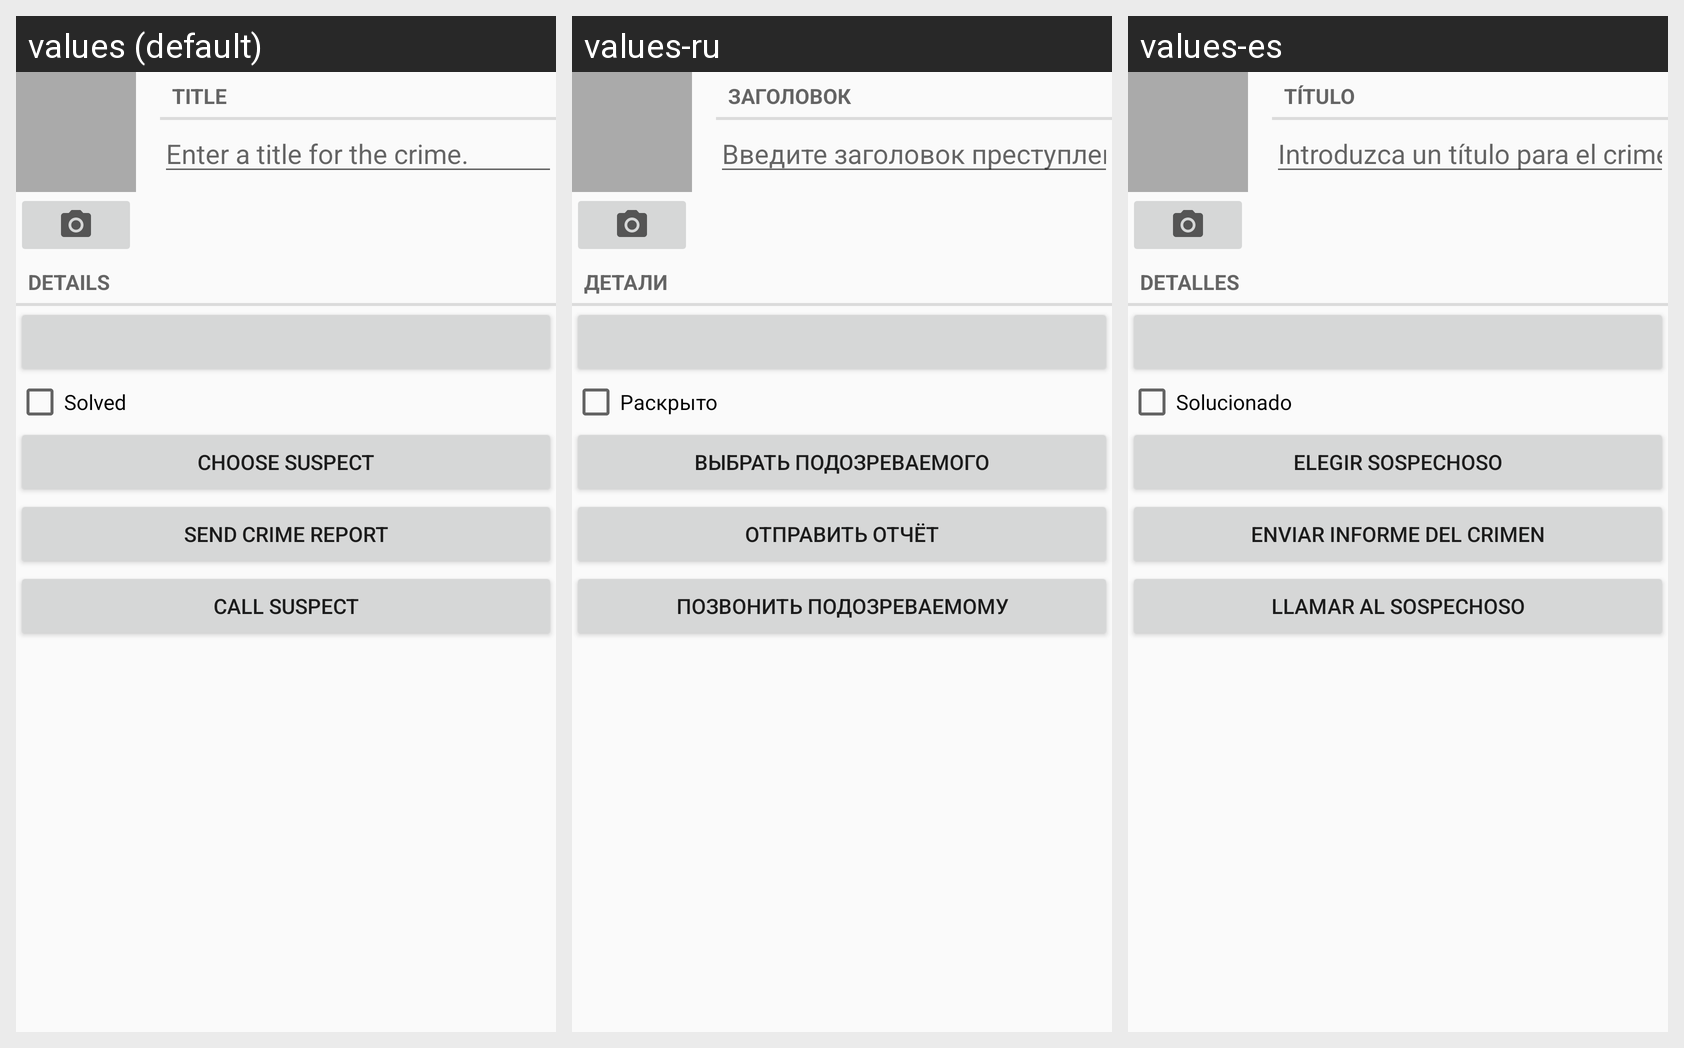

Locale-by-locale string values for the Android screen shown in this grid:
Android screen res/layout/fragment_crime.xml rendered under 3 locales, left to right: values (default), values-ru, values-es. Device: Nexus 5 (rendered at 1080×1920; each locale shown at half size, 540×960, under a caption strip naming it); theme Theme.CriminalIntent.
Strings drawn on this screen, with the default value and each locale's value (text and hints the layout hard-codes, and strings that could not be matched under every locale, appear in the picture but are not listed):

crime_title_label
  values: Title
  values-ru: Заголовок
  values-es: Título

crime_title_hint
  values: Enter a title for the crime.
  values-ru: Введите заголовок преступления
  values-es: Introduzca un título para el crimen.

crime_details_label
  values: Details
  values-ru: Детали
  values-es: Detalles

crime_solved_label
  values: Solved
  values-ru: Раскрыто
  values-es: Solucionado

crime_suspect_text
  values: Choose Suspect
  values-ru: Выбрать подозреваемого
  values-es: Elegir Sospechoso

crime_report_text
  values: Send Crime Report
  values-ru: Отправить отчёт
  values-es: Enviar Informe del Crimen

crime_call_text
  values: Call Suspect
  values-ru: Позвонить подозреваемому
  values-es: Llamar al Sospechoso
